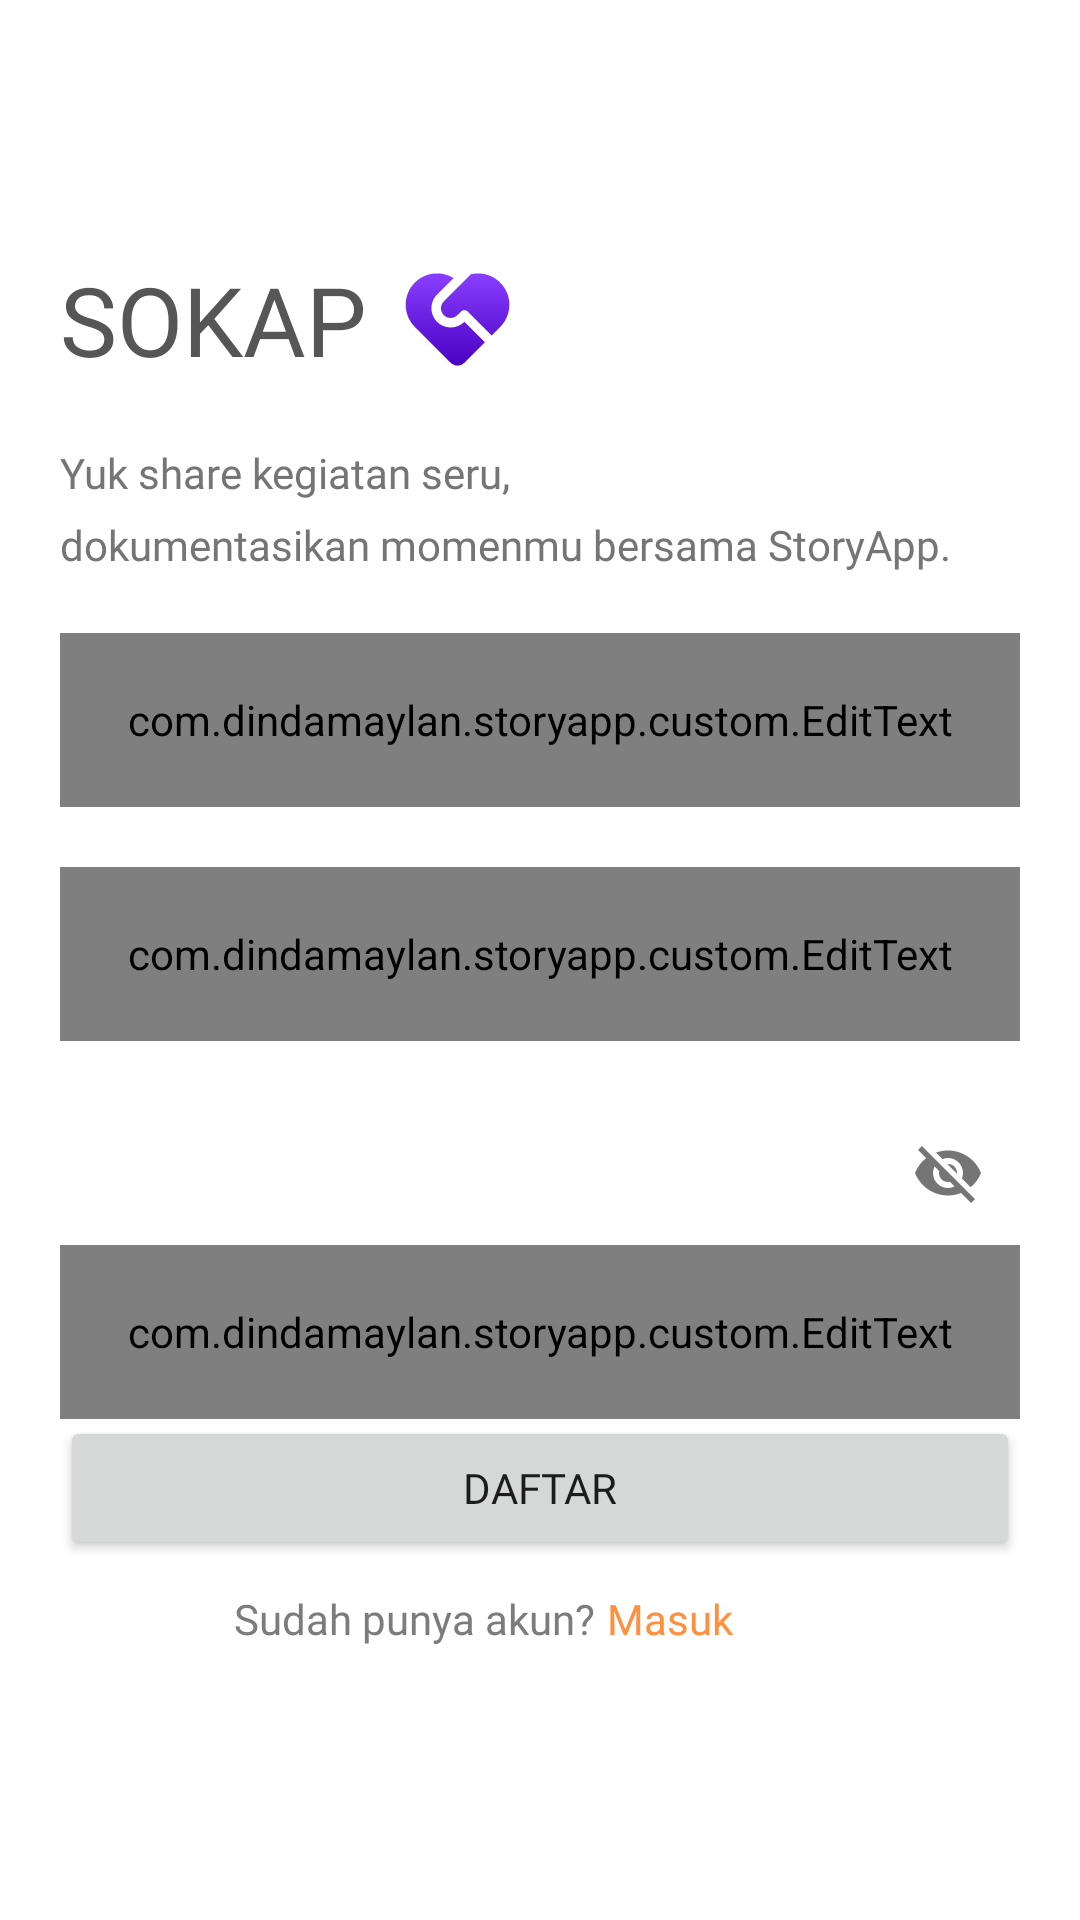

Android layout source for this screen:
<!-- AndroidManifest.xml: application theme Theme.StoryApp -->
<!-- res/layout/fragment_register.xml -->
<?xml version="1.0" encoding="utf-8"?>
<androidx.constraintlayout.widget.ConstraintLayout xmlns:android="http://schemas.android.com/apk/res/android"
    xmlns:app="http://schemas.android.com/apk/res-auto"
    xmlns:tools="http://schemas.android.com/tools"
    android:layout_width="match_parent"
    android:layout_height="match_parent"
    android:padding="20dp"
    tools:context=".ui.register.RegisterFragment">

    <TextView
        android:id="@+id/tv_app"
        android:layout_width="wrap_content"
        android:layout_height="wrap_content"
        android:layout_marginTop="65dp"
        android:text="@string/app_brand"
        android:textAllCaps="true"
        android:theme="@style/title"
        app:layout_constraintStart_toStartOf="parent"
        app:layout_constraintTop_toTopOf="parent" />

    <ImageView
        android:id="@+id/iv_app"
        android:layout_width="wrap_content"
        android:layout_height="wrap_content"
        android:layout_marginStart="12dp"
        android:contentDescription="@string/logo"
        android:src="@drawable/ic_logo"
        app:layout_constraintBottom_toBottomOf="@id/tv_app"
        app:layout_constraintStart_toEndOf="@id/tv_app"
        app:layout_constraintTop_toTopOf="@id/tv_app" />

    <TextView
        android:id="@+id/tv_choose_media"
        android:layout_width="match_parent"
        android:layout_height="wrap_content"
        android:layout_marginTop="20dp"
        android:text="@string/desc_brand"
        android:textColor="#757575"
        android:theme="@style/description"
        app:layout_constraintTop_toBottomOf="@id/tv_app"
        tools:layout_editor_absoluteX="20dp" />

    <com.google.android.material.textfield.TextInputLayout
        android:id="@+id/til_name"
        android:layout_width="match_parent"
        android:layout_height="wrap_content"
        android:layout_marginTop="20dp"
        app:layout_constraintEnd_toEndOf="parent"
        app:layout_constraintStart_toStartOf="parent"
        app:layout_constraintTop_toBottomOf="@id/tv_choose_media">

        <com.dindamaylan.storyapp.custom.EditText
            android:id="@+id/cet_name"
            style="@style/input_text"
            android:layout_width="match_parent"
            android:layout_height="58dp"
            android:hint="@string/placeholder_name"
            android:imeOptions="actionNext"
            android:inputType="text"
            android:paddingHorizontal="20dp"
            android:textColorHint="@color/grey"
            tools:ignore="TextContrastCheck" />

    </com.google.android.material.textfield.TextInputLayout>

    <com.google.android.material.textfield.TextInputLayout
        android:id="@+id/til_email"
        android:layout_width="match_parent"
        android:layout_height="wrap_content"
        android:layout_marginTop="20dp"
        app:layout_constraintEnd_toEndOf="parent"
        app:layout_constraintStart_toStartOf="parent"
        app:layout_constraintTop_toBottomOf="@id/til_name">

        <com.dindamaylan.storyapp.custom.EditText
            android:id="@+id/cet_email"
            style="@style/input_text"
            android:layout_width="match_parent"
            android:layout_height="58dp"
            android:hint="@string/placeholder_email"
            android:imeOptions="actionNext"
            android:inputType="textEmailAddress"
            android:paddingHorizontal="20dp"
            android:textColorHint="@color/grey"
            tools:ignore="TextContrastCheck,DuplicateClickableBoundsCheck" />

    </com.google.android.material.textfield.TextInputLayout>

    <com.google.android.material.textfield.TextInputLayout
        android:id="@+id/til_password"
        style="@style/input_text"
        android:layout_width="match_parent"
        android:layout_height="wrap_content"
        android:layout_marginTop="20dp"
        app:endIconMode="password_toggle"
        app:layout_constraintEnd_toEndOf="parent"
        app:layout_constraintStart_toStartOf="parent"
        app:layout_constraintTop_toBottomOf="@id/til_email">

        <com.dindamaylan.storyapp.custom.EditText
            android:id="@+id/cet_password"
            style="@style/input_text"
            android:layout_width="match_parent"
            android:layout_height="58dp"
            android:hint="@string/placeholder_password"
            android:imeOptions="actionDone"
            android:inputType="textPassword"
            android:paddingHorizontal="20dp"
            android:textColorHint="@color/grey"
            tools:ignore="TextContrastCheck" />
    </com.google.android.material.textfield.TextInputLayout>


    <Button
        android:id="@+id/btn_register"
        android:layout_width="match_parent"
        android:layout_height="48dp"
        android:layout_marginBottom="100dp"
        android:fontFamily="@font/lexend"
        android:text="@string/register"
        android:textSize="14sp"
        app:layout_constraintBottom_toBottomOf="parent"
        app:layout_constraintEnd_toEndOf="parent"
        app:layout_constraintStart_toStartOf="parent"
        tools:ignore="TextContrastCheck" />

    <TextView
        android:id="@+id/tv_login"
        android:layout_width="wrap_content"
        android:layout_height="48dp"
        android:layout_marginTop="10dp"
        android:layout_marginEnd="4dp"
        android:text="@string/sudah_punya_akun"
        android:textAlignment="center"
        android:theme="@style/description"
        app:layout_constraintEnd_toStartOf="@+id/cta_login"
        app:layout_constraintTop_toBottomOf="@+id/btn_register"
        tools:ignore="TextContrastCheck" />

    <TextView
        android:id="@+id/cta_login"
        android:layout_width="wrap_content"
        android:layout_height="48dp"
        android:clickable="true"
        android:text="@string/login"
        android:theme="@style/cta"
        app:layout_constraintBottom_toBottomOf="@+id/tv_login"
        app:layout_constraintEnd_toEndOf="@+id/btn_register"
        app:layout_constraintHorizontal_bias="0.656"
        app:layout_constraintStart_toStartOf="@+id/btn_register"
        tools:ignore="TextContrastCheck" />

    <ProgressBar
        android:id="@+id/pb_loading"
        android:layout_width="wrap_content"
        android:layout_height="wrap_content"
        android:layout_centerInParent="true"
        android:alpha="0"
        android:background="@color/purple"
        android:visibility="gone"
        app:layout_constraintBottom_toBottomOf="parent"
        app:layout_constraintEnd_toEndOf="parent"
        app:layout_constraintStart_toStartOf="parent"
        app:layout_constraintTop_toTopOf="parent" />

</androidx.constraintlayout.widget.ConstraintLayout>
<!-- resources referenced by this layout -->
<resources>
  <color name="grey">#7C7C7C</color>
  <color name="purple">#883FFF</color>
  <string name="app_brand">Sokap</string>
  <string name="desc_brand">Yuk share kegiatan seru,\ndokumentasikan momenmu bersama StoryApp.</string>
  <string name="login">Masuk</string>
  <string name="logo">logo</string>
  <string name="placeholder_email">Email Kamu</string>
  <string name="placeholder_name">Nama Kamu</string>
  <string name="placeholder_password">Kata Sandi Kamu</string>
  <string name="register">Daftar</string>
  <string name="sudah_punya_akun">Sudah punya akun?</string>
  <style name="cta">
          <item name="android:textSize">14sp</item>
          <item name="android:textColor">@color/orange</item>
          <item name="fontFamily">@font/lexend</item>
      </style>
  <style name="description">
          <item name="android:textSize">14sp</item>
          <item name="android:textColor">@color/grey</item>
          <item name="fontFamily">@font/lexend</item>
          <item name="lineHeight">24sp</item>
      </style>
  <style name="input_text">
          <item name="android:textSize">14sp</item>
          <item name="android:textColor">@color/black</item>
          <item name="fontFamily">@font/lexend</item>
      </style>
  <style name="title">
          <item name="android:textSize">32sp</item>
          <item name="android:textColor">@color/black</item>
          <item name="fontFamily">@font/lexend_sb</item>
          <item name="lineHeight">38sp</item>
      </style>
  <style name="Theme.StoryApp" parent="Theme.MaterialComponents.Light.NoActionBar">
          
          <item name="colorPrimary">@color/orange</item>
          <item name="colorPrimaryVariant">@color/purple</item>
          <item name="colorOnPrimary">@color/white</item>
          
          <item name="colorSecondary">@color/purple</item>
          <item name="colorSecondaryVariant">@color/purple_200</item>
          <item name="colorOnSecondary">@color/white</item>
          
          <item name="android:statusBarColor" tools:ignore="ObsoleteSdkInt" tools:targetApi="l">
              ?attr/colorPrimaryVariant
          </item>
          
      </style>
  <color name="orange">#FF903F</color>
  <color name="black">#565656</color>
  <color name="white">#FFFFFFFF</color>
  <color name="purple_200">#FFBB86FC</color>
</resources>
